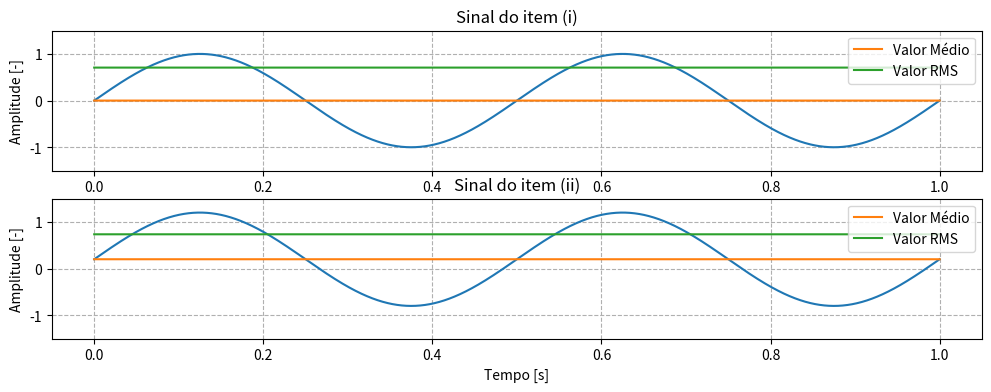

Reproduce this figure in Python.
import numpy as np 
import matplotlib.pyplot as plt

dur = 1     #Duração do sinal (s)
fs = 2000   #Frequência amostral (Hz)

t = np.linspace(0,dur, fs*dur)    #Vetor temporal

A = 1       #Amplitude fundamental
A0 = 0.2      #Amplitude "offset"
freq = 2   #Frequência fundamental (Hz)

x1 = A*np.sin(2*np.pi*freq*t)      #Sinal do item (i)
x2 = A0 + A*np.sin(2*np.pi*freq*t) #Sinal do item (ii)

xm1 = np.mean(x1)  #Média do sinal do item (i)
xm2 = np.mean(x2)  #Média do sinal do item (ii)
rms1 = np.sqrt(np.mean(x1**2))     #RMS do sinal do item (i)
rms2 = np.sqrt(np.mean(x2**2))     #RMS do sinal do item (ii)

#impressão dos gráficos
plt.figure(figsize=(12,4))
#item (i)
plt.subplot(2,1,1)
plt.title('Sinal do item (i)')
plt.plot(t, x1)
plt.plot(t, xm1*np.ones(len(t)), label = "Valor Médio")     #Aqui o valor médio e o RMS precisam ser vetorizados para plotar
plt.plot(t, rms1*np.ones(len(t)), label = "Valor RMS")
plt.grid(linestyle = '--', which='both')     
plt.legend(loc = 'upper right')
plt.xlabel('Tempo [s]')
plt.ylabel('Amplitude [-]')
plt.ylim((-1.5, 1.5)) #Este limite na escala foi aplicado para manter a escala entre os gráficos dos itens (i) e (ii)

#item (ii)
plt.subplot(2,1,2)
plt.title('Sinal do item (ii)')
plt.plot(t, x2)
plt.plot(t, xm2*np.ones(len(t)), label = "Valor Médio")     #Aqui o valor médio e o RMS precisam ser vetorizados para plotar
plt.plot(t, rms2*np.ones(len(t)), label = "Valor RMS")
plt.grid(linestyle = '--', which='both')      
plt.legend(loc = 'upper right')
plt.xlabel('Tempo [s]')
plt.ylabel('Amplitude [-]')
plt.ylim((-1.5, 1.5))

plt.show()